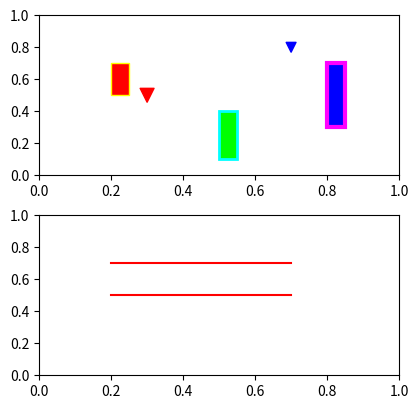

Here is the Python script that generated this plot: (Note: this script raises an exception after producing the figure.)
#!/usr/bin/python
# coding=utf-8
import matplotlib.pyplot as plt
from matplotlib.markers import MarkerStyle

'''
矩形图形绘制--Axes除了使用add_artist添加构造好的图形外，还可以使用一系列函数直接绘制
    |-Axes.plot(*args, scalex=True, scaley=True, data=None, **kwargs)
        |-返回：line数组
        |-x, y : 标量或者向量
            |-绘制线段的点坐标
            |-不使用x=，或者y=的参数名字
        |-fmt : str
            |-用来控制线段的颜色与样式，格式是：fmt = '[color][marker][line]'
            |-其中color，marker，line的取值可以参考官方文档
            |-如果fmt只有颜色，颜色增加了16进制表示:#RRGGBBAA
        |-data : 索引类型，通常是字典
            |-设置data就会替代x，y（x，y就用来作为线条的标签）
            |-data字典的key是x，y指定的标签
        |-scalex, scaley : bool: True
            |-设置为True，会根据x，y属性设置limits。
            |-设置为False不会自动scale。（观察x，y轴随x、y参数改变的变化）
        |-**kwargs : Line2D的属性
    |-Axes.scatter(x, y, s=None, c=None, marker=None, cmap=None, norm=None, vmin=None, vmax=None, alpha=None, linewidths=None, verts=None, edgecolors=None, *, data=None, **kwargs)
        返回paths
        |-x, y : 形状为 (n, )的数组,
        |-s : 标量 或者 形状为(n, )数组,
            |-marker的大小，一般是点的2次方，缺省是rcParams['lines.markersize'] ** 2.
        |-c : 颜色或者颜色序列,
        |-marker : MarkerStyle(包含marker与markerstyle)
        |-cmap : Colormap: None
            |-颜色空间
        |-norm : Normalize: None
            |-当c是浮点数数组的时候使用，一把使用缺省值： colors.Normalize
        |-vmin, vmax : scalar: None
            |-与norm一起使用
        |-alpha : scalar: None
        |-linewidths : scalar 或者 array_like: None
            |-marker边界的线条宽度
        |-edgecolors : color or sequence of color: 'face'
            |-'face': 边界颜色与face颜色相同.
            |-'none': 不绘制边界.
            |-颜色与颜色序列.
    |-Axes.bar(x, height, width=0.8, bottom=None, *, align='center', data=None, **kwargs)
        返回：container : BarContainer
        |-x : sequence of scalars
        |-height : scalar or sequence of scalars
        |-width : scalar or array-like:0.8
        |-bottom : scalar or array-like
        |-align : {'center', 'edge'}: 'center'
        |-tick_label : string or array-like
        |-orientation : {'vertical', 'horizontal'}, optional
            |-内部使用，如果使用horizontal，则请使用barh函数。
        |-color : scalar or array-like
        |-edgecolor : scalar or array-like
        |-linewidth : scalar or array-like(像素)
        |-xerr, yerr : scalar or array-like of shape(N,) or shape(2,N), optional
        |-log : bool, optional, default: False
'''
figure = plt.figure(1, figsize=(4, 4))
ax = figure.add_axes([0.05, 0.05, 0.9, 0.4])
# 1.plot
# -------------------------------
lines1 = ax.plot(
    [0.2, 0.7],
    [0.5, 0.5],
    '#FF0000',
    scalex=False,
    scaley=False,
)
lines2 = ax.plot(
    'x标签',
    'y标签',
    '#FF0000',
    data={
        'x标签': [0.2, 0.7],
        'y标签': [0.7, 0.7]
    },

    scalex=False,
    scaley=False,
)
# -------------------------------
# 2.scatter
# -------------------------------
ax2 = figure.add_axes([0.05, 0.55, 0.9, 0.4])
ax2.set_autoscale_on(False)
ax2.scatter(
    x=[0.3, 0.7],
    y=[0.5, 0.8],
    s=[100, 50],
    c=[(1, 0, 0, 1), (0, 0, 1, 1)],
    marker=MarkerStyle('v', 'full'),
)
# 3.bar
br = ax2.bar(
    x=[0.2, 0.5, 0.8],
    height=[0.2, 0.3, 0.4],
    width=0.05,
    bottom=[0.5, 0.1, 0.3],
    align='edge',
    tick_label=['x', 'y', 'z'],
    color=[(1, 0, 0, 1), (0, 1, 0, 1), (0, 0, 1, 1)],
    edgecolor=[(1, 1, 0, 1), (0, 1, 1, 1), (1, 0, 1, 1)],
    linewidth=[1, 2, 3],
    xerr=[0.05, -0.05, 0.05],
    yerr=[
        [0.05, 0.1, -0.05],
        [0.1, 0.2, 0.2]
    ],
    ecolor='b'
)
print(br)
# -------------------------------
figure.show(warn=False)
plt.show()
